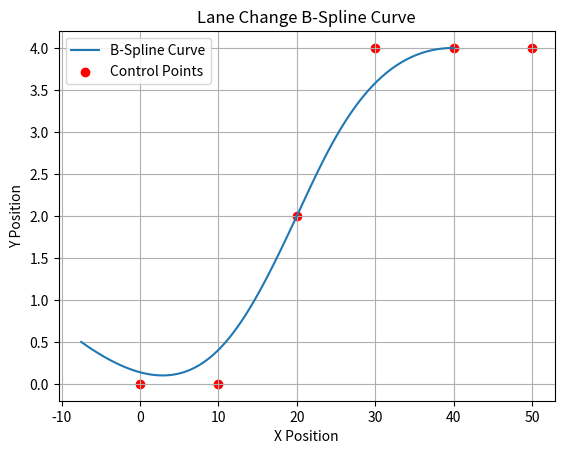

This figure's Python source:
import numpy as np
import matplotlib.pyplot as plt
from scipy.interpolate import BSpline

# Define control points
control_points = np.array([
    [0, 0],    # P0
    [10, 0],   # P1
    [20, 2],   # P2
    [30, 4],   # P3
    [40, 4],   # P4
    [50, 4]    # P5
])

# Degree of the B-Spline
degree = 3

# Number of control points
n_control_points = len(control_points)

# Uniform knot vector (open)
knot_vector = np.concatenate(([0] * degree, np.arange(1, n_control_points - degree + 1), [n_control_points - degree] * degree))

# Create the B-Spline
b_spline = BSpline(knot_vector, control_points, degree)

# Generate B-Spline points
t_values = np.linspace(0, n_control_points - degree, 100)
curve = b_spline(t_values)

# Plot the curve and control points
plt.plot(curve[:, 0], curve[:, 1], label='B-Spline Curve')
plt.scatter(control_points[:, 0], control_points[:, 1], color='red', label='Control Points')
plt.title('Lane Change B-Spline Curve')
plt.xlabel('X Position')
plt.ylabel('Y Position')
plt.legend()
plt.grid(True)
plt.show()
